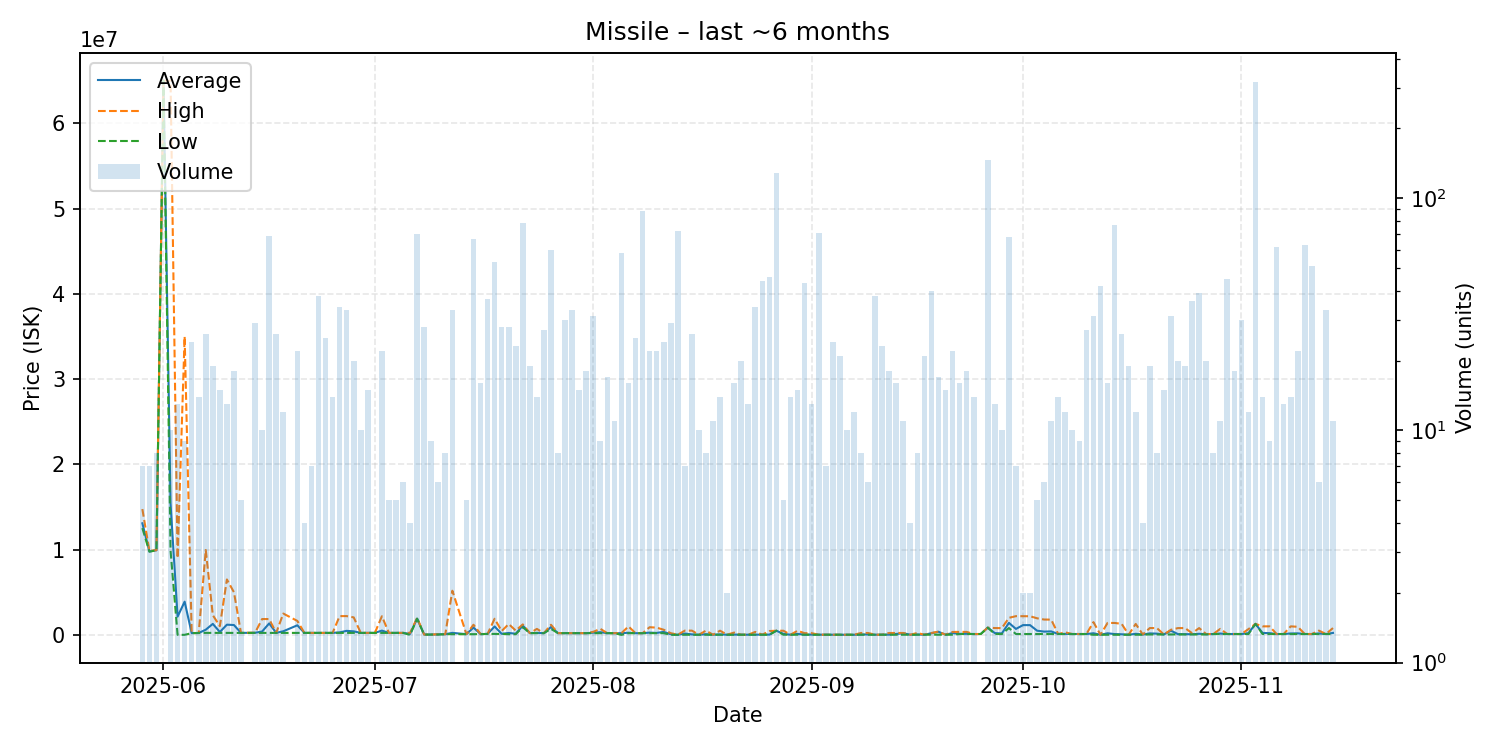

The file beside this chart, header and first rows:
date, average, highest, lowest, order_count, volume
2025-05-29, 13084286, 14755000, 12520000, 5, 7
2025-05-30, 9786857, 9850000, 9752000, 3, 7
2025-05-31, 9926125, 9927000, 9926000, 3, 8
2025-06-01, 64990000, 64990000, 64990000, 1, 1
2025-06-02, 15412100, 64980000, 9906000, 6, 10
2025-06-03, 2137125, 9001000, 2962, 5, 13
2025-06-04, 3893112, 34990000, 6001, 2, 9
2025-06-05, 205471, 214600, 203900, 5, 24
2025-06-06, 221507, 224400, 220700, 4, 14
2025-06-07, 606962, 9950000, 234000, 7, 26
2025-06-08, 1289821, 2311000, 231000, 8, 19
2025-06-09, 336667, 1021000, 231100, 5, 15
2025-06-10, 1195362, 6499000, 231100, 6, 13
2025-06-11, 1154289, 5000000, 231500, 7, 18
2025-06-12, 231400, 231400, 231400, 2, 5
2025-06-14, 244179, 250000, 231200, 7, 29
2025-06-15, 393730, 1856000, 231300, 3, 10
2025-06-16, 1346364, 1856000, 232000, 13, 69
2025-06-17, 232254, 232300, 232100, 5, 26
2025-06-18, 421275, 2500000, 232300, 5, 12
2025-06-20, 1123491, 1633000, 232500, 5, 22
2025-06-21, 232400, 232400, 232400, 1, 4
2025-06-22, 232600, 232600, 232600, 2, 7
2025-06-23, 232600, 232600, 232600, 6, 38
2025-06-24, 232500, 232500, 232500, 5, 25
2025-06-25, 232400, 232400, 232400, 2, 14
2025-06-26, 290318, 2201000, 232400, 5, 34
2025-06-27, 470997, 2201000, 232400, 8, 33
2025-06-28, 414070, 2050000, 232300, 6, 20
2025-06-29, 232460, 232500, 232400, 3, 10
2025-06-30, 232820, 233000, 232700, 4, 15
2025-07-01, 233500, 233500, 233500, 1, 1
2025-07-02, 499214, 2182000, 233800, 6, 22
2025-07-03, 232300, 232300, 232300, 1, 5
2025-07-04, 232300, 232300, 232300, 2, 5
2025-07-05, 232300, 232300, 232300, 4, 6
2025-07-06, 116150, 232300, 1.0, 2, 4
2025-07-07, 1902197, 1997000, 1899000, 14, 70
2025-07-08, 35629, 35640, 35610, 3, 28
2025-07-09, 35682, 35700, 35660, 3, 9
2025-07-10, 62927, 76540, 35700, 2, 6
2025-07-11, 81020, 81020, 81020, 3, 8
2025-07-12, 235571, 5180000, 81050, 8, 33
2025-07-14, 81090, 81090, 81090, 2, 5
2025-07-15, 858836, 1190000, 81100, 5, 67
2025-07-16, 91221, 111500, 82000, 7, 16
2025-07-17, 111665, 111700, 111600, 17, 37
2025-07-18, 984236, 1890000, 112000, 23, 53
2025-07-19, 123386, 450000, 112400, 16, 28
2025-07-20, 221870, 1269000, 82010, 21, 28
2025-07-21, 137839, 500000, 82010, 21, 23
2025-07-22, 1084014, 1229000, 902000, 11, 78
2025-07-23, 203147, 203400, 203100, 15, 19
2025-07-24, 239107, 700000, 203700, 10, 14
2025-07-25, 204044, 204100, 203900, 8, 27
2025-07-26, 917890, 1188000, 699900, 15, 60
2025-07-27, 204862, 204900, 204750, 6, 8
2025-07-28, 204910, 205000, 204900, 8, 30
2025-07-29, 204900, 204900, 204900, 2, 33
2025-07-30, 200100, 200100, 200100, 2, 15
... 107 more rows
